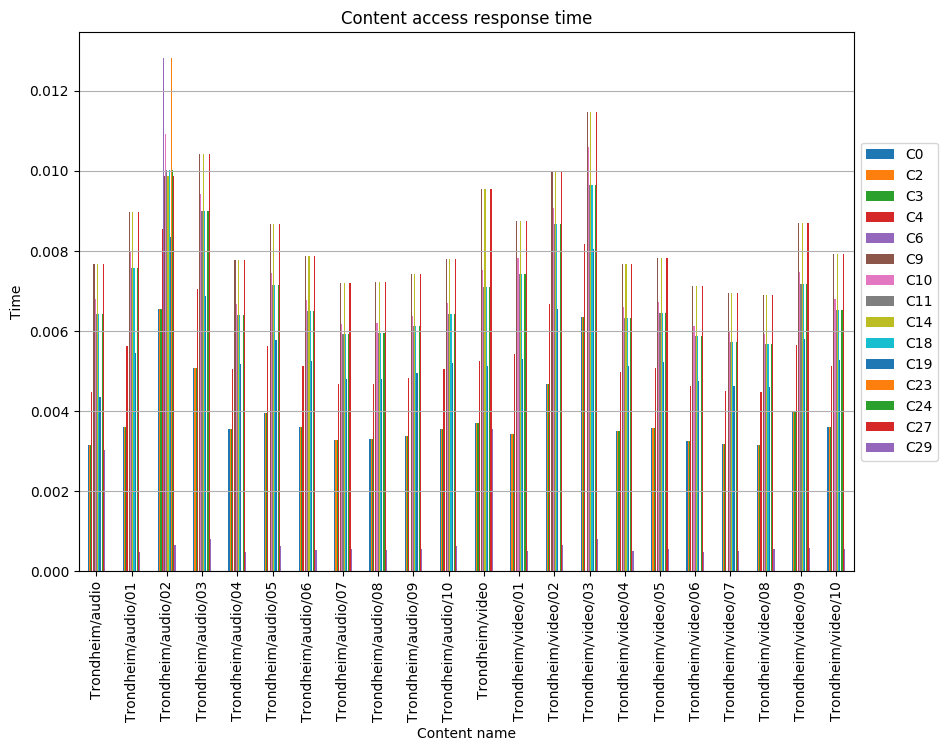

Data behind this chart, as committed beside it:
, C0, C2, C3, C4, C6, C9, C10, C11, C14, C18, C19, C23, C24, C27, C29
Trondheim/audio, 0.003147, 0.003147, 0.003147, 0.004478, , 0.007676, 0.006788, 0.006425, 0.007676, 0.006425, 0.004357, , 0.006425, 0.007676, 0.003026
Trondheim/audio/01, 0.003615, 0.003615, 0.003615, 0.005626, , 0.00897, 0.007996, 0.007579, 0.00897, 0.007579, 0.005442, , 0.007579, 0.00897, 0.0004832
Trondheim/audio/02, 0.006555, 0.006555, 0.006555, 0.008536, 0.01282, 0.009866, 0.01092, 0.01001, 0.009866, 0.01001, 0.008353, 0.01282, 0.01001, 0.009866, 0.000653
Trondheim/audio/03, 0.005065, 0.005065, 0.005065, 0.007046, , 0.01041, 0.009421, 0.008997, 0.01041, 0.008997, 0.006863, , 0.008997, 0.01041, 0.0007943
Trondheim/audio/04, 0.003542, 0.003542, 0.003542, 0.005041, , 0.007766, 0.006676, 0.006403, 0.007766, 0.006403, 0.005177, , 0.006403, 0.007766, 0.0004902
Trondheim/audio/05, 0.003954, 0.003954, 0.003954, 0.005627, , 0.008669, 0.007452, 0.007148, 0.008669, 0.007148, 0.005779, , 0.007148, 0.008669, 0.0006317
Trondheim/audio/06, 0.003594, 0.003594, 0.003594, 0.005115, , 0.00788, 0.006774, 0.006497, 0.00788, 0.006497, 0.005253, , 0.006497, 0.00788, 0.0005392
Trondheim/audio/07, 0.00328, 0.00328, 0.00328, 0.004668, , 0.007191, 0.006182, 0.00593, 0.007191, 0.00593, 0.004794, , 0.00593, 0.007191, 0.0005546
Trondheim/audio/08, 0.003293, 0.003293, 0.003293, 0.004686, , 0.007218, 0.006205, 0.005952, 0.007218, 0.005952, 0.004812, , 0.005952, 0.007218, 0.0005197
Trondheim/audio/09, 0.003386, 0.003386, 0.003386, 0.004819, , 0.007424, 0.006382, 0.006121, 0.007424, 0.006121, 0.004949, , 0.006121, 0.007424, 0.0005494
Trondheim/audio/10, 0.003555, 0.003555, 0.003555, 0.005059, , 0.007793, 0.006699, 0.006426, 0.007793, 0.006426, 0.005195, , 0.006426, 0.007793, 0.0006224
Trondheim/video, 0.003696, 0.003696, 0.003696, 0.00526, , 0.009545, 0.007528, 0.007101, 0.009545, 0.007101, 0.005118, , 0.007101, 0.009545, 0.003554
Trondheim/video/01, 0.00342, 0.00342, 0.00342, 0.005433, , 0.008743, 0.007823, 0.007428, 0.008743, 0.007428, 0.005291, , 0.007428, 0.008743, 0.0005114
Trondheim/video/02, 0.004668, 0.004668, 0.004668, 0.006682, , 0.009998, 0.00906, 0.008682, 0.009998, 0.008682, 0.00654, , 0.008682, 0.009998, 0.0006645
Trondheim/video/03, 0.006338, 0.006338, 0.006338, 0.00818, , 0.01148, 0.0106, 0.009638, 0.01148, 0.009638, 0.008038, , 0.009638, 0.01148, 0.0007942
Trondheim/video/04, 0.003503, 0.003503, 0.003503, 0.004985, , 0.007679, 0.006601, 0.006332, 0.007679, 0.006332, 0.005119, , 0.006332, 0.007679, 0.0005094
Trondheim/video/05, 0.003569, 0.003569, 0.003569, 0.005079, , 0.007825, 0.006727, 0.006452, 0.007825, 0.006452, 0.005217, , 0.006452, 0.007825, 0.000551
Trondheim/video/06, 0.003245, 0.003245, 0.003245, 0.004618, , 0.007114, 0.006115, 0.005866, 0.007114, 0.005866, 0.004742, , 0.005866, 0.007114, 0.000481
Trondheim/video/07, 0.00317, 0.00317, 0.00317, 0.004511, , 0.006949, 0.005974, 0.00573, 0.006949, 0.00573, 0.004633, , 0.00573, 0.006949, 0.000512
Trondheim/video/08, 0.003145, 0.003145, 0.003145, 0.004476, , 0.006895, 0.005927, 0.005685, 0.006895, 0.005685, 0.004596, , 0.005685, 0.006895, 0.000552
Trondheim/video/09, 0.003969, 0.003969, 0.003969, 0.005648, , 0.0087, 0.007479, 0.007174, 0.0087, 0.007174, 0.0058, , 0.007174, 0.0087, 0.0005763
Trondheim/video/10, 0.003611, 0.003611, 0.003611, 0.005139, , 0.007916, 0.006805, 0.006527, 0.007916, 0.006527, 0.005277, , 0.006527, 0.007916, 0.0005568
